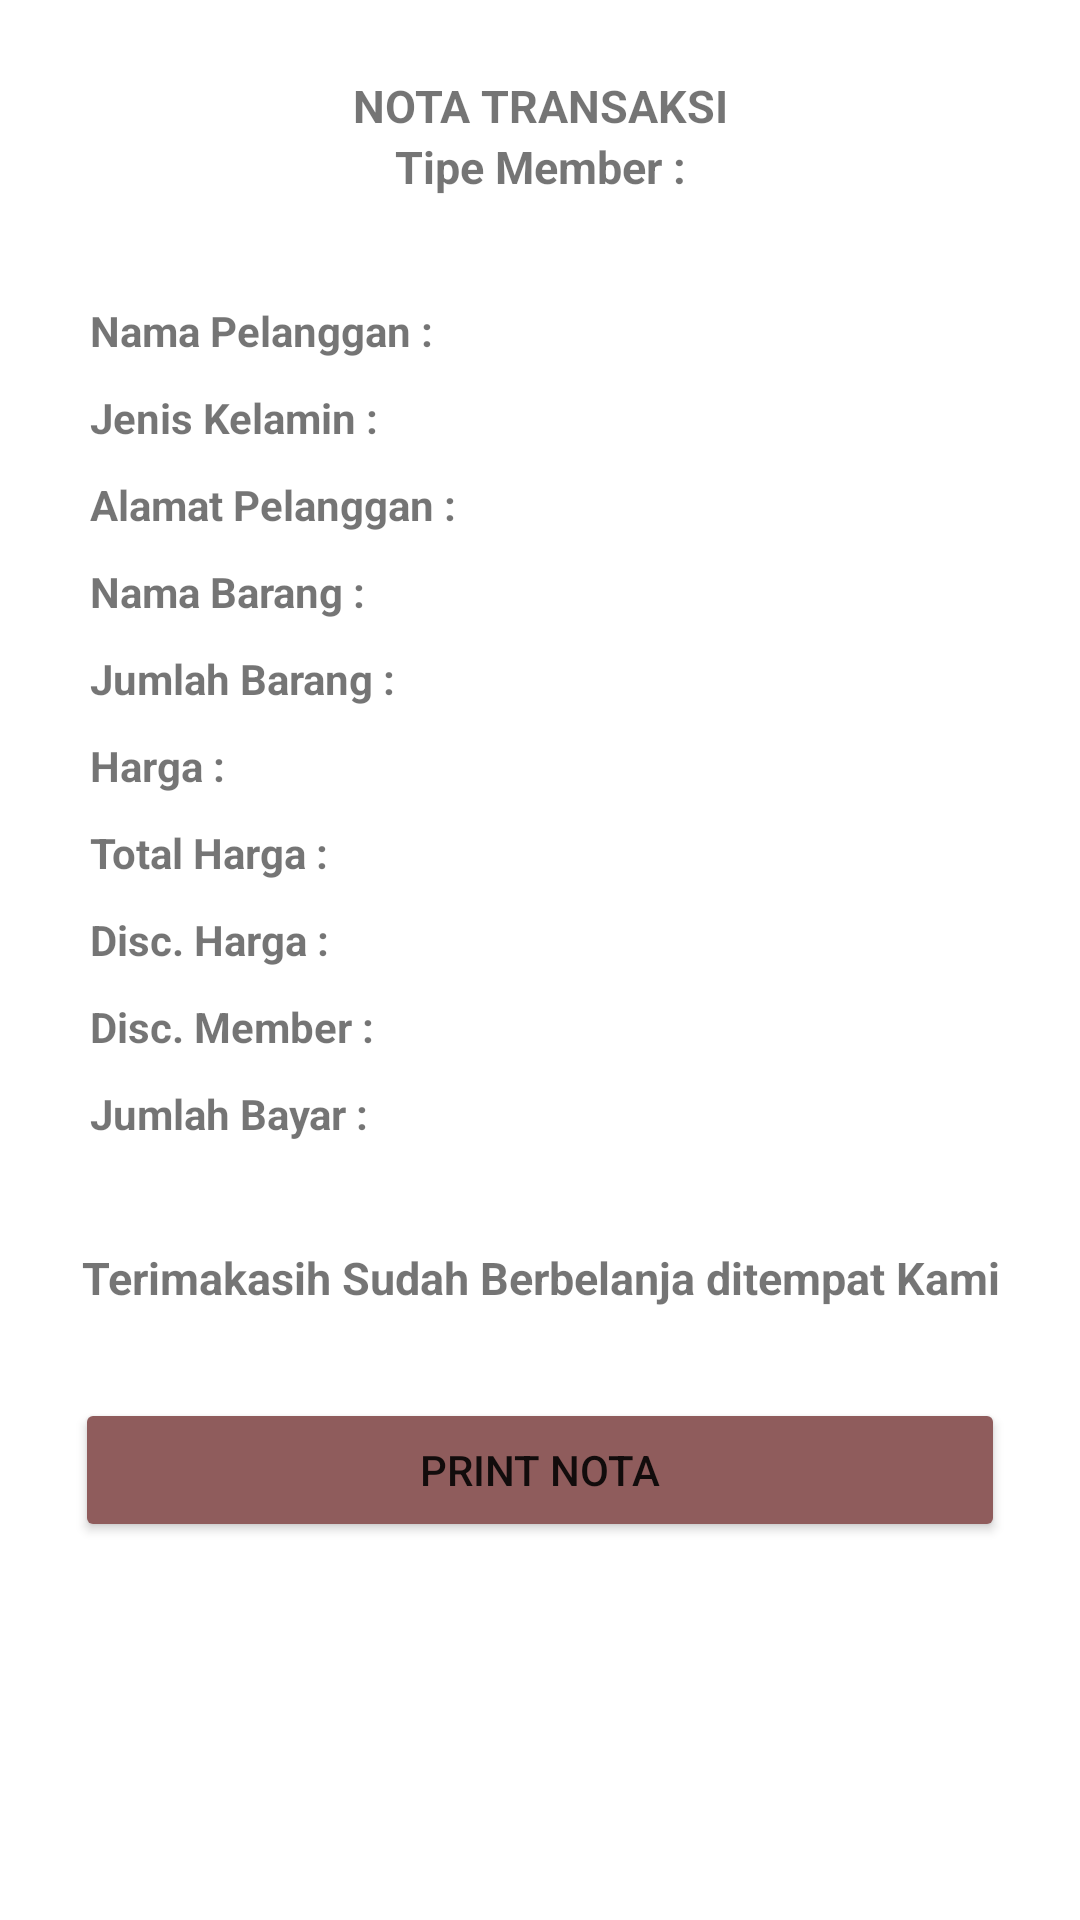

Here is an Android app screen rendered from its layout file. Give the layout XML and the strings, colors and styles it references.
<!-- AndroidManifest.xml: application theme Theme.KuisEgilarasati -->
<!-- res/layout/layout_transaksi2.xml -->
<?xml version="1.0" encoding="utf-8"?>
<LinearLayout xmlns:android="http://schemas.android.com/apk/res/android"
    android:layout_width="match_parent"
    android:layout_height="match_parent"
    android:background="@drawable/bg"
    android:padding="25dp"
    android:orientation="vertical">

    <TextView
        android:textSize="15dp"
        android:textStyle="bold"
        android:layout_width="match_parent"
        android:layout_height="wrap_content"
        android:text="@string/nota_transaksi"
        android:gravity="center_horizontal"/>
    <TextView
        android:textSize="15dp"
        android:textStyle="bold"
        android:id="@+id/tipeMember"
        android:layout_width="match_parent"
        android:layout_height="wrap_content"
        android:text="@string/tipe_member"
        android:gravity="center_horizontal"
        android:layout_marginBottom="30dp"
        />
    <LinearLayout

        android:layout_width="match_parent"
        android:orientation="vertical"
        android:layout_height="wrap_content"
        android:layout_marginBottom="30dp">
        <TextView
            android:textStyle="bold"
            android:padding="5dp"
            android:id="@+id/nmPelanggan"
            android:layout_width="match_parent"
            android:layout_height="wrap_content"
            android:text="@string/namapelanggan"
            />
        <TextView
            android:textStyle="bold"
            android:padding="5dp"
            android:id="@+id/jnsKelamin"
            android:layout_width="match_parent"
            android:layout_height="wrap_content"
            android:text="@string/jeniskelamin"
            />
        <TextView
            android:textStyle="bold"
            android:padding="5dp"
            android:id="@+id/altPelanggan"
            android:layout_width="match_parent"
            android:layout_height="wrap_content"
            android:text="@string/alamatpelanggan"
            />
        <TextView
            android:textStyle="bold"
            android:padding="5dp"
            android:id="@+id/namaBarang"
            android:layout_width="match_parent"
            android:layout_height="wrap_content"
            android:text="@string/nama_barang"
            />
        <TextView
            android:textStyle="bold"
            android:padding="5dp"
            android:id="@+id/jumlahBarang"
            android:layout_width="match_parent"
            android:layout_height="wrap_content"
            android:text="@string/jumlahbarang"
            />
        <TextView
            android:textStyle="bold"
            android:padding="5dp"
            android:id="@+id/hargaBarang"
            android:layout_width="match_parent"
            android:layout_height="wrap_content"
            android:text="@string/harga"
            />
        <TextView
            android:textStyle="bold"
            android:padding="5dp"
            android:id="@+id/totalHarga"
            android:layout_width="match_parent"
            android:layout_height="wrap_content"
            android:text="@string/total_harga"
            />
        <TextView
            android:textStyle="bold"
            android:padding="5dp"
            android:id="@+id/discHarga"
            android:layout_width="match_parent"
            android:layout_height="wrap_content"
            android:text="@string/disc_harga"
            />
        <TextView
            android:textStyle="bold"
            android:padding="5dp"
            android:id="@+id/discMember"
            android:layout_width="match_parent"
            android:layout_height="wrap_content"
            android:text="@string/disc_member"
            />
        <TextView
            android:textStyle="bold"
            android:padding="5dp"
            android:id="@+id/jumlahBayar"
            android:layout_width="match_parent"
            android:layout_height="wrap_content"
            android:text="@string/jumlah_bayar"
            />
    </LinearLayout>

    <TextView
        android:textSize="15dp"
        android:textStyle="bold"
        android:gravity="center"
        android:layout_width="match_parent"
        android:layout_height="wrap_content"
        android:text="@string/terimakasih_sudah_berbelanja_ditempat_kami"
        android:layout_marginBottom="30dp"/>

    <Button
        android:backgroundTint="#8F5C5C"
        android:layout_width="match_parent"
        android:layout_height="wrap_content"
        android:text="@string/print_nota"/>
</LinearLayout>
<!-- resources referenced by this layout -->
<resources>
  <string name="alamatpelanggan">Alamat Pelanggan :</string>
  <string name="disc_harga">Disc. Harga :</string>
  <string name="disc_member">Disc. Member :</string>
  <string name="harga">Harga :</string>
  <string name="jeniskelamin">Jenis Kelamin :</string>
  <string name="jumlah_bayar">Jumlah Bayar :</string>
  <string name="jumlahbarang">Jumlah Barang :</string>
  <string name="nama_barang">Nama Barang :</string>
  <string name="namapelanggan">Nama Pelanggan :</string>
  <string name="nota_transaksi">NOTA TRANSAKSI</string>
  <string name="print_nota">PRINT NOTA</string>
  <string name="terimakasih_sudah_berbelanja_ditempat_kami">Terimakasih Sudah Berbelanja ditempat Kami</string>
  <string name="tipe_member">Tipe Member :</string>
  <string name="total_harga">Total Harga :</string>
  <style name="Theme.KuisEgilarasati" parent="Theme.MaterialComponents.DayNight.DarkActionBar">
          
          <item name="colorPrimary">@color/purple_500</item>
          <item name="colorPrimaryVariant">@color/purple_700</item>
          <item name="colorOnPrimary">@color/white</item>
          
          <item name="colorSecondary">@color/teal_200</item>
          <item name="colorSecondaryVariant">@color/teal_700</item>
          <item name="colorOnSecondary">@color/black</item>
          
          <item name="android:statusBarColor" tools:targetApi="l">?attr/colorPrimaryVariant</item>
          
      </style>
  <!-- not gathered from this repository: default colours our renderer supplied (Android Studio template values) -->
  <color name="purple_500">#FF6200EE</color>
  <color name="purple_700">#FF3700B3</color>
  <color name="teal_200">#FF03DAC5</color>
  <color name="teal_700">#FF018786</color>
  <color name="black">#FF000000</color>
  <color name="white">#FFFFFFFF</color>
</resources>
